Run: headless pygame with SDL's dummy video driver; simulated clock (each Clock.tick advances the game by its frame time, no real sleeping); random seed 0; keys injected as events and as key.get_pressed() state; mouse plan: one left click at the window centre at the start of phase 2, then a move to the lower-right quarter at the start of phase 3.
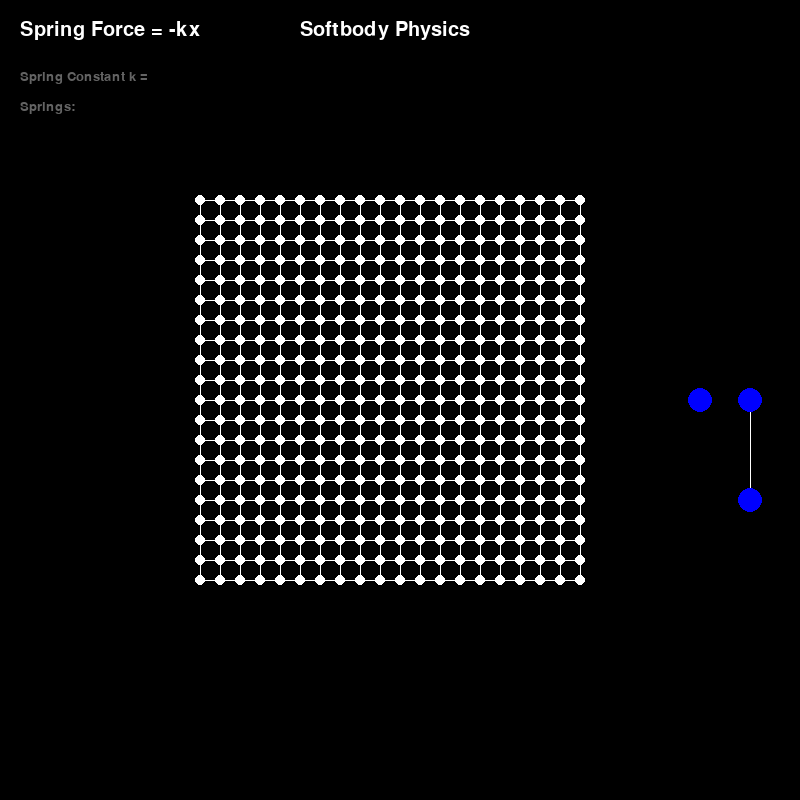
Frame 1 of 4 · flips 1–60 · no input
Frame 2 of 4 · flips 61–180 · clicked the window centre · tapped SPACE, RETURN · held RIGHT (→), D · screen unchanged from frame 1, image omitted
Frame 3 of 4 · flips 181–300 · moved the mouse to the lower-right quarter · held DOWN (↓), S · screen unchanged from frame 2, image omitted
Frame 4 of 4 · flips 301–420 · held LEFT (←), A, UP (↑), W · screen unchanged from frame 3, image omitted

The pygame program that drew these frames:

import pygame
import math

class Vec2:
    def __init__(self, x = 0, y = 0):
        self.x = x
        self.y = y

    def __add__(self, other):
        return Vec2(self.x + other.x, self.y + other.y)
    
    def __iadd__(self, other):
        self.x += other.x
        self.y += other.y
        return self

    def __sub__(self, other):
        return Vec2(self.x - other.x, self.y - other.y)
    
WHITE = (255, 255, 255)
BLUE = (0, 0, 255)
RED = (255, 0, 0)

def clamp(value, min, max):
    if value < min:
        value = min
    elif value > max:
        value = max
    return value

dampen = 0.99
class Particle:
    default_particle_size = 15
    s_particles = []
    def __init__(self, x, y, particle_size = default_particle_size, color = BLUE):
        self.position = Vec2(x, y)
        self.particle_size = particle_size
        self.radius = particle_size/2
        self.color = color
        self.speed = 10
        self.velocity = Vec2(0, 0)
        Particle.s_particles.append(self)

    def update(self):
        self.position.x += self.velocity.x
        self.position.y += self.velocity.y

    def draw(self, screen):
        pygame.draw.circle(screen, self.color, (self.position.x, self.position.y), self.radius)
        
    def rect(self):
        return pygame.Rect(self.position.x-self.radius, self.position.y-self.radius, self.radius*2, self.radius*2)
    
class Spring:
    s_springs = []
    def __init__(self, pivot, bob, spring_constant_k = 0.01, color = WHITE):
        self.color = color
        self.pivot = pivot
        self.bob = bob
        self.offset = bob.position - pivot.position
        self.k = spring_constant_k
        Spring.s_springs.append(self)

    def update(self):
        x = self.bob.position - (self.pivot.position + self.offset)
        self.bob.velocity.x += -self.k*x.x
        self.bob.velocity.y += -self.k*x.y
        self.bob.velocity.x *= dampen
        self.bob.velocity.y *= dampen
        x = (self.pivot.position + self.offset) - self.bob.position 
        self.pivot.velocity.x += -self.k*x.x
        self.pivot.velocity.y += -self.k*x.y
        self.pivot.velocity.x *= dampen
        self.pivot.velocity.y *= dampen
        
    def draw(self, screen):
        pygame.draw.line(screen, (self.color), (self.pivot.position.x, self.pivot.position.y), (self.bob.position.x, self.bob.position.y))

class Softbody:
    def __init__(self, x, y, particle_size = Particle.default_particle_size, spring_constant_k = 0.01, color = BLUE):
        self.position = Vec2(x, y)
        self.particle_size = particle_size
        self.k = spring_constant_k
        self.color = color
        self.particles = []
        self.springs = []

    def add_spring(self, spring):
            self.springs.append(spring)
            self.particles.append(spring.pivot)
            self.particles.append(spring.bob)
    
    def update(self):
        for spring in self.springs:
            spring.update()
        for particle in self.particles:
            particle.update()

    def draw(self, screen):
        for spring in self.springs:
            spring.draw(screen)
        for particle in self.particles:
            particle.draw(screen)

class SoftbodyCircle(Softbody):
    def __init__(self, position, radius = 75, num_particles = 10, spring_constant_k = 0.01, particle_size = Particle.default_particle_size, color = BLUE, exclude_center = False):
        super().__init__(position.x, position.y, particle_size, spring_constant_k, color)

        if not exclude_center:
            self.particles.append(Particle(self.position.x, self.position.y, particle_size, self.color))

        # Create particles
        angle = 360 / num_particles
        for i in range(num_particles):
            self.particles.append(Particle(self.position.x + (radius*math.cos((math.pi*i*angle)/180)), self.position.y + (radius*math.sin((math.pi*angle*i)/180)), self.particle_size, self.color))
        
        # Create springs
        for i in range(0, len(self.particles)-1):
            self.springs.append(Spring(self.particles[i], self.particles[i+1], spring_constant_k=self.k))
        # close loop
        if exclude_center:
            self.springs.append(Spring(self.particles[0], self.particles[len(self.particles)-1], spring_constant_k=self.k))
        else:
            self.springs.append(Spring(self.particles[1], self.particles[len(self.particles)-1], spring_constant_k=self.k))
        if not exclude_center:
            # center connection
            for i in range(1, len(self.particles)):
                self.springs.append(Spring(self.particles[i], self.particles[0], spring_constant_k=self.k))

class SoftbodySquare(Softbody):
    def __init__(self, x, y, width, height, particle_size = Particle.default_particle_size, density = 4, spring_constant_k = 0.01, color = BLUE):
        super().__init__(x, y, particle_size, spring_constant_k, color)
        
        top_left = Particle(x-(width/2), y-(height/2), self.particle_size, color)
        top_right = Particle(x+(width/2), y-(height/2), self.particle_size, color)
        bottom_right = Particle(x+(width/2), y+(height/2), self.particle_size, color)
        bottom_left = Particle(x-(width/2), y+(height/2), self.particle_size, color)
        
        offset = width/(density)
        prev = None
        for i in range(0, density):
            if prev == None:
                prev = top_left
                self.particles.append(top_left)
            current = Particle(prev.position.x + offset, prev.position.y)
            self.particles.append(current)
            self.springs.append(Spring(prev, current, spring_constant_k))
            prev = current

        for i in range(0, density):
            current = Particle(prev.position.x, prev.position.y + offset)
            self.particles.append(current)
            self.springs.append(Spring(prev, current, spring_constant_k))
            prev = current

        for i in range(0, density):
            current = Particle(prev.position.x-offset, prev.position.y)
            self.particles.append(current)
            self.springs.append(Spring(prev, current, spring_constant_k))
            prev = current

        for i in range(0, density-1):
            current = Particle(prev.position.x, prev.position.y-offset)
            self.particles.append(current)
            self.springs.append(Spring(prev, current, spring_constant_k))
            prev = current

        # close loop
        self.springs.append(Spring(prev, self.particles[0], spring_constant_k))

class Cloth(Softbody):
    def __init__(self, position, width, height, density = 10, spring_constant_k = 0.01, particle_size = Particle.default_particle_size, color=WHITE):
        super().__init__(position.x, position.y, particle_size, spring_constant_k, color)
        self.width = width
        self.height = height
        self.density = density
        self.mtx = []
        for i in range(density):
            self.mtx.append([None for p in range(density)])

        for r in range(density):
            vert_offset = r * (height/density)
            for c in range(density):
                horiz_offset = c*(width/density)
                self.mtx[r][c] = Particle(self.position.x + horiz_offset, self.position.y + vert_offset, self.particle_size, color=self.color)

        for r in range(self.density):
            for c in range(self.density):
                if r != self.density-1:
                    # Connect adjacent row
                    pivot = self.mtx[r][c]
                    bob = self.mtx[r+1][c]
                    self.springs.append(Spring(pivot, bob, spring_constant_k))
                    self.particles.append(pivot)
                    self.particles.append(bob)
                if c != self.density-1:
                    # Connect adjacent column
                    pivot = self.mtx[r][c]
                    bob = self.mtx[r][c+1]
                    self.springs.append(Spring(pivot, bob, spring_constant_k))
                    self.particles.append(pivot)
                    self.particles.append(bob)

def create_rope(position, n_particles, k):
    rope = Softbody(position[0], position[1], particle_size=Particle.default_particle_size, spring_constant_k=k)
    for i in range(n_particles):
        if i == 0:
            rope.add_spring(Spring(Particle(rope.position.x, rope.position.y), Particle(rope.position.x, rope.position.y + 15), spring_constant_k=k))
        rope.add_spring(Spring(rope.springs[i].bob, Particle(rope.springs[i].bob.position.x, rope.springs[i].bob.position.y + 15), spring_constant_k=k))
    return rope

if __name__ == "__main__":
    pygame.init()
    screen_width = 800
    screen_height = 800
    # Set up the display.
    screen = pygame.display.set_mode((screen_width, screen_height))
    pygame.display.set_caption("Softbody Physics")
    title = pygame.font.SysFont("Arial", 30)
    font = pygame.font.SysFont('Arial', 20)
    center_x = screen_width / 2
    center_y = screen_height / 2
    origin = Vec2(center_x, center_y)

    mouse_pressed = False
    prevGrabbing = None   
    grabbing = None

    softbodies = [
        # SoftbodyCircle(Vec2(center_x-200, center_y-200), spring_constant_k = 0.3, exclude_center=True), 
        # SoftbodyCircle(Vec2(center_x, center_y-200), spring_constant_k = 0.3), 
        # SoftbodyCircle(Vec2(center_x-200, center_y+10), num_particles=17, spring_constant_k=0.1),
        # SoftbodyCircle(Vec2(center_x, center_y+10), num_particles=36, spring_constant_k = 0.1),
        # SoftbodyCircle(Vec2(center_x-200, center_y+200), num_particles=17, spring_constant_k=0.01),
        # SoftbodyCircle(Vec2(center_x, center_y+200), num_particles=36, spring_constant_k = 0.01),
        # SoftbodySquare(center_x, center_x, 200, 200, spring_constant_k=.15 , density=3),
        # create_rope((center_x+100, center_y), 20, 0.1),
        # create_rope((center_x+200, center_y), 20, 0.01),
        Cloth(origin-Vec2(200, 200), 400, 400, 20, particle_size=10, color=WHITE)
    ]

    springs = [
        Spring(Particle(center_x+300, center_y, 25), Particle(center_x+300, center_y, 25)),
        Spring(Particle(center_x+350, center_y, 25), Particle(center_x+350, center_y+100, 25)),
    ]

    def update():
        for spring in Spring.s_springs:
            spring.update()

        for particle in Particle.s_particles:
            particle.update()
            
    def draw():
        global prevGrabbing
        # Fill the screen with white
        screen.fill((0,0,0))
            
        for spring in Spring.s_springs:
            spring.draw(screen)

        for particle in Particle.s_particles:
            particle.draw(screen)

        screen.blit(title.render(f"Spring Force = -kx", True, WHITE), (20, 20))
        screen.blit(title.render(f"Softbody Physics", True, WHITE), (center_x-100, 20))
        if grabbing and grabbing[0]:
            prevGrabbing = grabbing
            screen.blit(font.render(f"Spring Constant k = {grabbing[0].k}", True, RED), (20, 70))
            screen.blit(font.render(f"Springs: {len(grabbing[0].springs)}", True, RED), (20, 100))
        elif prevGrabbing:
            screen.blit(font.render(f"Spring Constant k = {prevGrabbing[0].k}", True, (150, 150, 150)), (20, 70))
            screen.blit(font.render(f"Springs: {len(prevGrabbing[0].springs)}", True, (150, 150, 150)), (20, 100))
        else:
            screen.blit(font.render("Spring Constant k =", True, (100, 100, 100)), (20, 70))
            screen.blit(font.render(f"Springs: ", True, (100, 100, 100)), (20, 100))

        # Update the display
        pygame.display.flip()

    # The game loop
    running = True
    while running:
        (mouse_x, mouse_y) = pygame.mouse.get_pos()
        for event in pygame.event.get():
            if event.type == pygame.QUIT:
                running = False
            if event.type == pygame.MOUSEBUTTONDOWN:
                mouse_pressed = True
                if grabbing == None:
                    for particle in Particle.s_particles:
                        if particle.rect().collidepoint(mouse_x, mouse_y):
                            grabbing = [None, particle]
                            for body in softbodies:
                                if particle in body.particles:
                                    grabbing = [body, particle]
                                    break
            elif event.type == pygame.MOUSEBUTTONUP:
                grabbing = None
                mouse_pressed = False
        if mouse_pressed and grabbing:
            grabbing[1].position.x = mouse_x
            grabbing[1].position.y = mouse_y
            grabbing[1].velocity.x = 0
            grabbing[1].velocity.y = 0
        update()
        draw()
        # Control the frame rate
        pygame.time.Clock().tick(60)

    pygame.quit()
